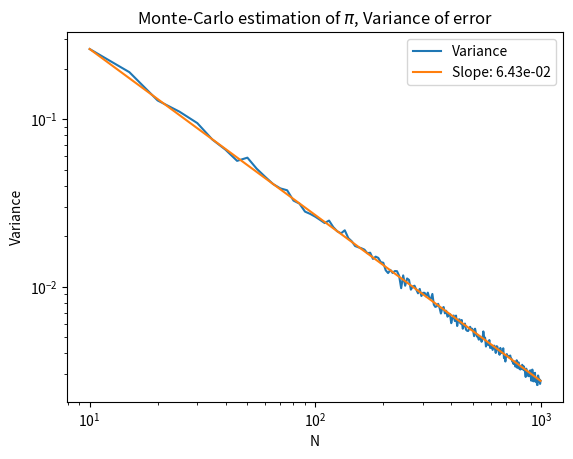

Write Python code to recreate this figure.
"""
Computational Methods in Many-Body Physics
Exercise 1, task 1:
Estimate π with Monte Carlo
"""
import numpy as np
from matplotlib import pyplot as plt
import tqdm


def mc_hypersphere_volume(N: int, d: int) -> float:
    """Calculate the volume of a `d`-dimensional hypersphere 
    with radius of 1, with Monte Carlo simulation

    Args:
        N (int): Simulation runs. Each run generates `d` random numbers
        d (int): Dimension of the hypersphere

    Returns:
        float: Estimate for hypersphere volume
    """
    random_numbers = np.random.uniform(-1, 1, (N, d))
    inside_circle = np.sum(random_numbers**2, axis=1) < 1
    return 2**d * np.count_nonzero(inside_circle) / N


def mc_calc_pi(N: int) -> float:
    """Calculate pi with Monte Carlo simulation

    Args:
        N (int): Simulation runs. Each run generates 2 random numbers

    Returns:
        float: Estimate for pi
    """
    return mc_hypersphere_volume(N, 2)


def mc_calc_pi_vectorized(N: int, M: int) -> np.ndarray:
    """Calculate pi with Monte-Carlo simulation, with N random samples, M times

    Args:
        N (int): Monte-Carlo iterations. 2 random samples per iteration
        M (int): Amount of times to perform the simulation

    Returns:
        np.ndarray: shape (M,), pi estimates
    """
    return np.vectorize(mc_calc_pi)([N]*M)


def mc_pi_variance(N: int, M: int) -> float:
    """Calculate the variance of Monte-Carlo estimate for pi

    Args:
        N (int): MC iterations per simulation
        M (int): Simulations to take the variance over

    Returns:
        float: Total variance
    """
    pi_arr = mc_calc_pi_vectorized(N, M)
    return np.var(pi_arr - np.pi)


def main():

    
    # Task 1.1 a
    #   Estimate π by “shooting” (i.e., drawing random numbers) N times uniformly on a
    #   square and counting the number of points hitting a disc target: the ratio of hits to
    #   N should correspond to the ratio of the areas of the target to the area you shoot
    #   on.
    N = 1000
    print(f"Pi = {mc_calc_pi(N)} ({N = })")

    # Estimate the variance of the error for given N by repeating this a few times.
    # Plot the variance of the error versus N on a log-log scale. What is the scaling of
    # the error?
    N = [i for i in range(10, 1000, 5)]
    M = 1000
    pi_var = []
    for n in tqdm.tqdm(N):
        pi_var.append(mc_pi_variance(n, M))
    
    plt.figure()
    plt.plot(N, pi_var)
    plt.plot(
        [N[0], N[-1]],
        [pi_var[0], pi_var[-1]]
        )
    plt.legend([
        "Variance",
        f"Slope: {np.log((pi_var[-1]) - np.log(pi_var[0])) / (np.log(N[-1]) - np.log(N[0])) :.2e}"
    ])
    plt.xlabel("N")
    plt.ylabel("Variance")
    plt.xscale("log")
    plt.yscale("log")
    plt.title("Monte-Carlo estimation of $\\pi$, Variance of error")
    plt.show()


if __name__ == "__main__":
    main()
